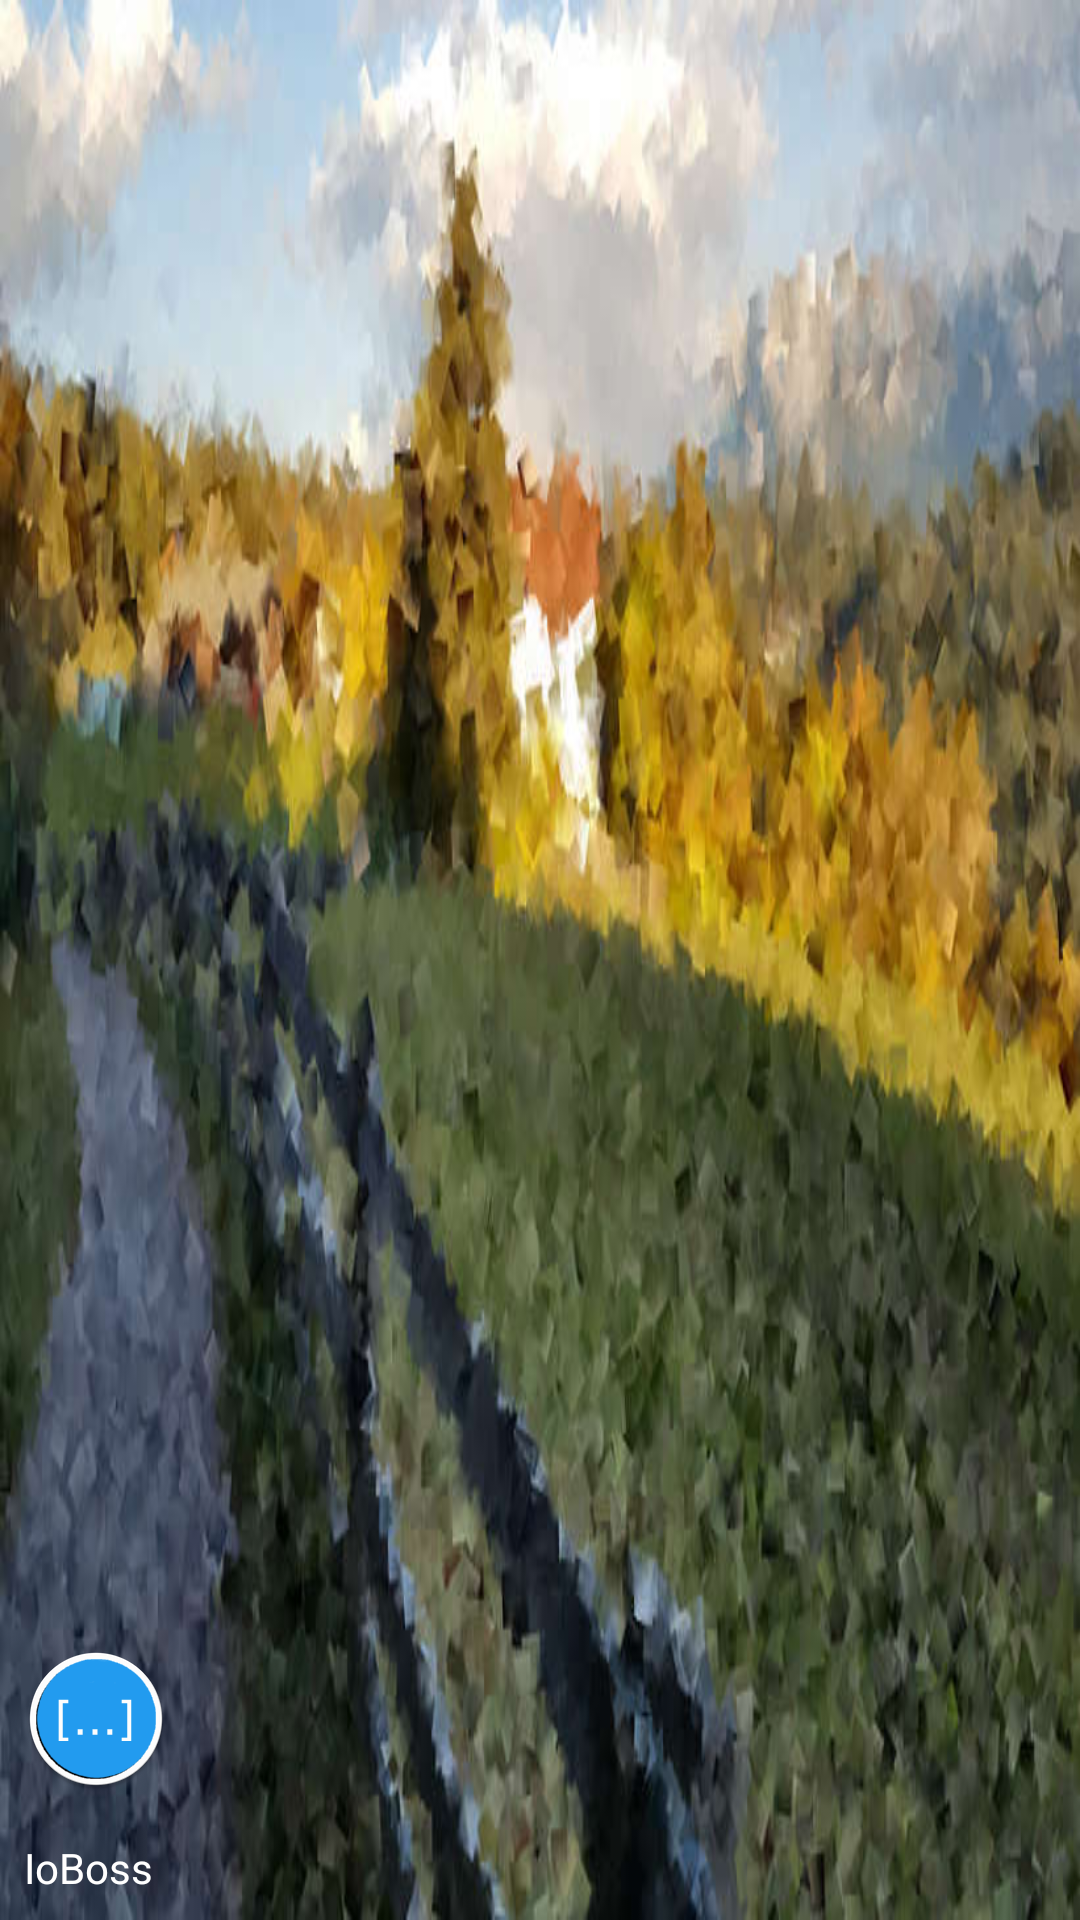

Layout XML and referenced resources for this Android screen:
<!-- AndroidManifest.xml: application theme AppTheme -->
<!-- res/layout/nav_header_main.xml -->
<?xml version="1.0" encoding="utf-8"?>
<LinearLayout xmlns:android="http://schemas.android.com/apk/res/android"
    xmlns:app="http://schemas.android.com/apk/res-auto"
    android:layout_width="match_parent"
    android:layout_height="@dimen/nav_header_height"
    android:background="@drawable/header_01_02"
    android:gravity="bottom"
    android:orientation="vertical"
    android:paddingBottom="@dimen/activity_vertical_margin"
    android:paddingLeft="@dimen/activity_horizontal_margin"
    android:paddingRight="@dimen/activity_horizontal_margin"
    android:paddingTop="@dimen/activity_vertical_margin"
    android:theme="@style/ThemeOverlay.AppCompat.Dark">

    <ImageView
        android:id="@+id/imageView"
        android:layout_width="wrap_content"
        android:layout_height="wrap_content"
        android:paddingTop="@dimen/nav_header_vertical_spacing"
        app:srcCompat="@mipmap/ic_launcher" />

    <TextView
        android:layout_width="match_parent"
        android:layout_height="wrap_content"
        android:paddingTop="@dimen/nav_header_vertical_spacing"
        android:textAppearance="@style/TextAppearance.AppCompat.Body1"
        android:text="@string/app_name" />

</LinearLayout>
<!-- resources referenced by this layout -->
<resources>
  <dimen name="activity_horizontal_margin">8dp</dimen>
  <dimen name="activity_vertical_margin">8dp</dimen>
  <dimen name="nav_header_height">160dp</dimen>
  <dimen name="nav_header_vertical_spacing">16dp</dimen>
  <!-- drawable header_01_02: jpg bitmap (drawable, 60223 bytes) -->
  <!-- mipmap ic_launcher: png bitmap (mipmap-hdpi, 5138 bytes) -->
  <string name="app_name">IoBoss</string>
  <style name="AppTheme" parent="Theme.AppCompat.Light.DarkActionBar">
          
          <item name="colorPrimary">@color/colorPrimary</item>
          <item name="colorPrimaryDark">@color/colorPrimaryDark</item>
          <item name="colorAccent">@color/colorAccent</item>
          <item name="android:dialogTheme">@style/CustomDialog</item>
      </style>
  <color name="colorPrimary">#3F51B5</color>
  <color name="colorPrimaryDark">#303F9F</color>
  <color name="colorAccent">#303F9F</color>
  <style name="CustomDialog" parent="@style/Theme.AppCompat.Light.Dialog">
          <item name="android:windowNoTitle">false</item>
      </style>
</resources>
